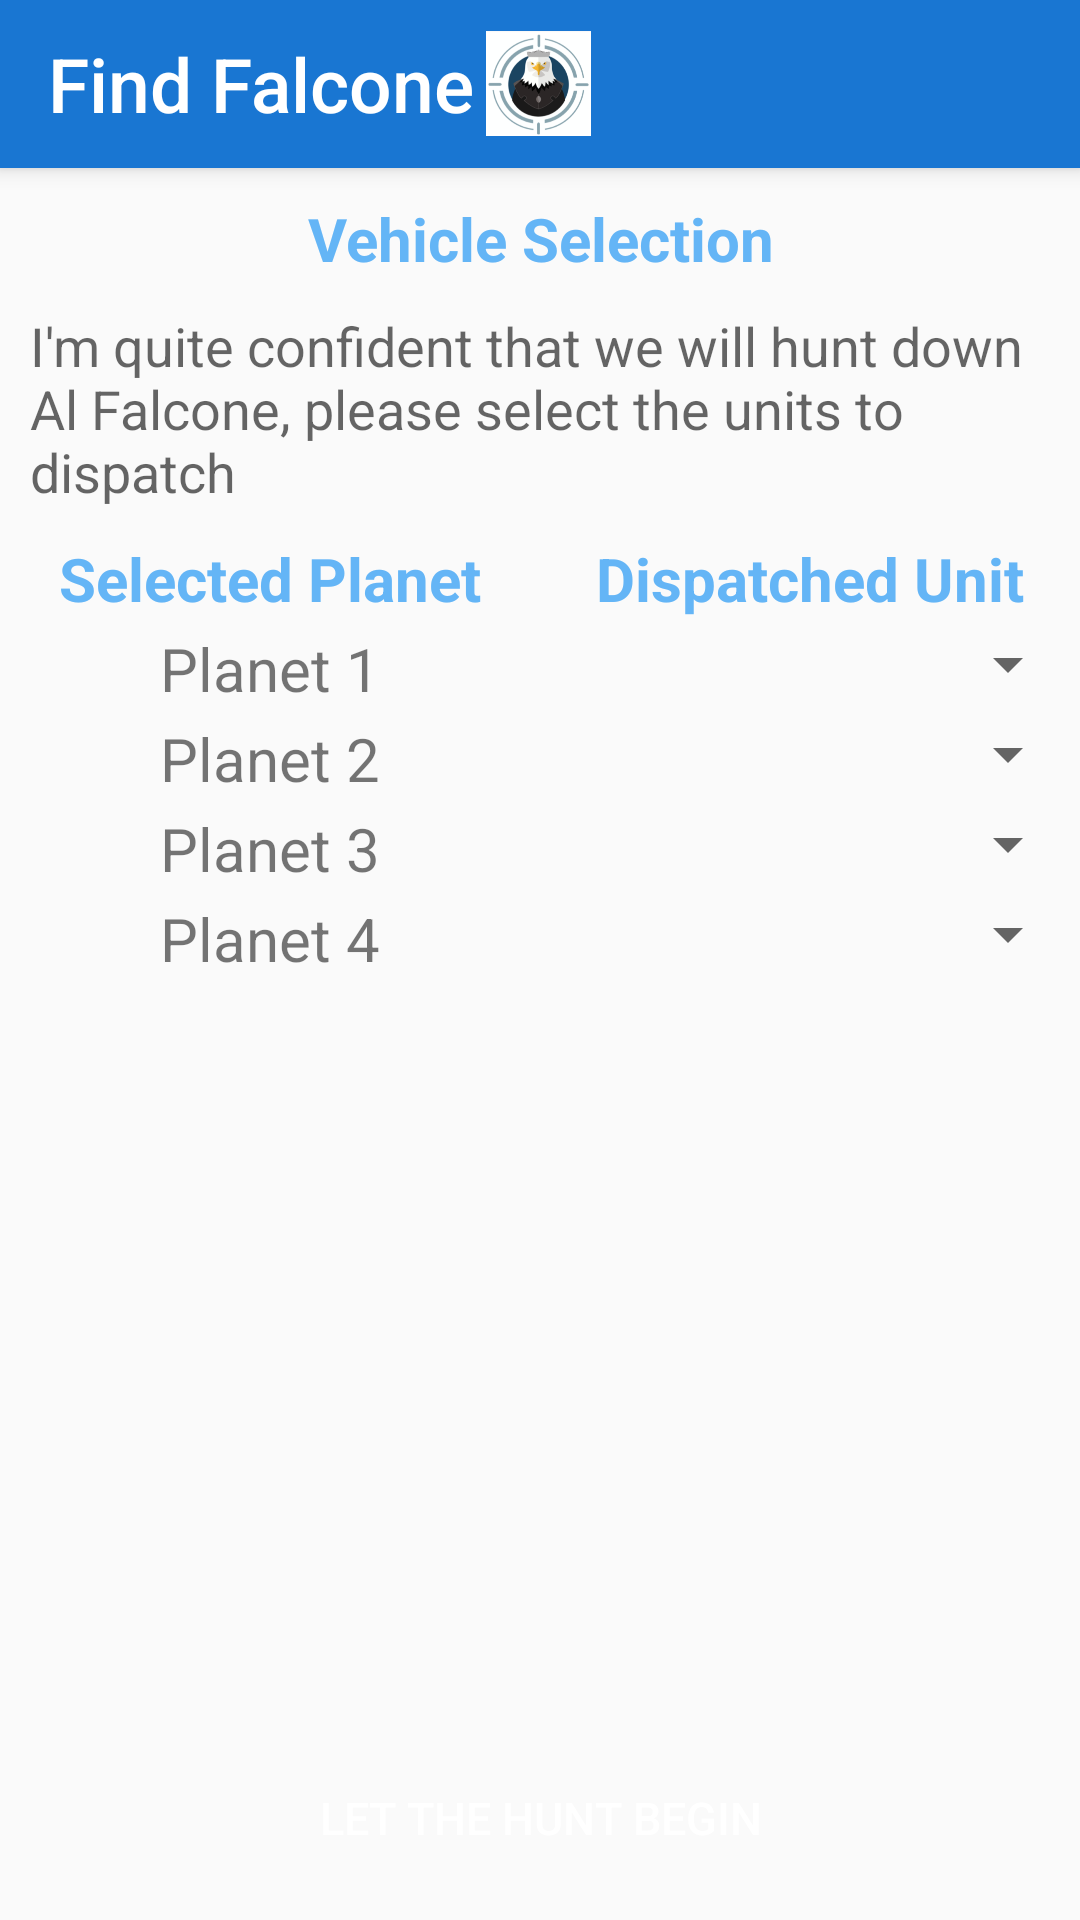

The Android layout XML behind this screen, and the referenced resources:
<!-- AndroidManifest.xml: application theme AppTheme -->
<!-- res/layout/activity_vehicles_selection.xml -->
<?xml version="1.0" encoding="utf-8"?>
<RelativeLayout
    xmlns:android="http://schemas.android.com/apk/res/android"
    xmlns:app="http://schemas.android.com/apk/res-auto"
    xmlns:tools="http://schemas.android.com/tools"
    android:layout_width="match_parent"
    android:layout_height="match_parent"
    tools:context=".Planets_Selection">

    <androidx.appcompat.widget.Toolbar
        android:id="@+id/toolbar"
        android:layout_width="match_parent"
        android:layout_height="?attr/actionBarSize"
        android:background="@color/blue700"
        android:elevation="4dp"
        android:theme="@style/Base.ThemeOverlay.AppCompat.Dark.ActionBar"
        app:popupTheme="@style/AlertDialog.AppCompat.Light" >
        <TextView
            android:layout_width="wrap_content"
            android:layout_height="wrap_content"
            android:text="@string/app_name"
            android:textColor="#ffffff"
            android:textSize="25sp"
            android:textAllCaps="false"
            android:fontFamily="sans-serif-medium"
            />

        <ImageView
            android:layout_width="35dp"
            android:layout_height="35dp"
            android:src="@drawable/findfalcone"
            android:scaleType="centerCrop"
            android:layout_marginLeft="20dp"
            android:layout_marginStart="20dp" />
    </androidx.appcompat.widget.Toolbar>

    <TextView
        android:id="@+id/resource_header"
        android:layout_marginTop="10dp"
        android:layout_width="match_parent"
        android:layout_height="wrap_content"
        android:text="@string/vehicle_selection"
        android:textColor="@color/blue300"
        android:textSize="20sp"
        android:textStyle="bold"
        android:gravity="center_horizontal"
        android:layout_below="@id/toolbar"/>

    <TextView
        android:id="@+id/vehicleintro"
        android:layout_width="match_parent"
        android:layout_height="wrap_content"
        android:padding="10dp"
        android:layout_below="@id/resource_header"
        android:textAppearance="@style/TextAppearance.AppCompat.Medium"
        android:text="@string/vehicleIntro" />

    <LinearLayout
        android:id="@+id/dispatchedDetails"
        android:layout_width="match_parent"
        android:layout_height="wrap_content"
        android:orientation="vertical"
        android:layout_below="@id/vehicleintro">

        <LinearLayout
            android:layout_width="match_parent"
            android:layout_height="wrap_content"
            android:orientation="horizontal"
            android:paddingBottom="3dp">
            <TextView
                android:layout_weight="1"
                android:layout_width="0dp"
                android:layout_height="wrap_content"
                android:text="@string/selected_planet"
                android:textColor="@color/blue300"
                android:gravity="center_horizontal"
                android:textSize="20sp"
                android:textStyle="bold"/>

            <TextView
                android:layout_weight="1"
                android:layout_width="0dp"
                android:layout_height="wrap_content"
                android:text="@string/dispatchedUnit"
                android:textColor="@color/blue300"
                android:gravity="center_horizontal"
                android:textSize="20sp"
                android:textStyle="bold"/>
        </LinearLayout>

        <LinearLayout
            android:layout_width="match_parent"
            android:layout_height="wrap_content"
            android:orientation="horizontal"
            android:paddingBottom="3dp">
            <TextView
                android:id="@+id/planet1"
                android:layout_weight="1"
                android:layout_width="0dp"
                android:layout_height="wrap_content"
                android:text="@string/planet1"
                android:gravity="center_horizontal"
                android:textSize="20sp"/>

            <Spinner
                android:id="@+id/spinner1"
                android:layout_width="0dp"
                android:layout_weight="1"
                android:layout_height="wrap_content"
                android:prompt="@string/spinner_prompt"/>

        </LinearLayout>

        <LinearLayout
            android:layout_width="match_parent"
            android:layout_height="wrap_content"
            android:orientation="horizontal"
            android:paddingBottom="3dp">
            <TextView
                android:id="@+id/planet2"
                android:layout_weight="1"
                android:layout_width="0dp"
                android:layout_height="wrap_content"
                android:text="@string/planet2"
                android:gravity="center_horizontal"
                android:textSize="20sp"/>

            <Spinner
                android:id="@+id/spinner2"
                android:layout_width="0dp"
                android:layout_weight="1"
                android:layout_height="wrap_content"
                android:prompt="@string/spinner_prompt"/>
        </LinearLayout>

        <LinearLayout
            android:layout_width="match_parent"
            android:layout_height="wrap_content"
            android:orientation="horizontal"
            android:paddingBottom="3dp">
            <TextView
                android:id="@+id/planet3"
                android:layout_weight="1"
                android:layout_width="0dp"
                android:layout_height="wrap_content"
                android:text="@string/planet3"
                android:gravity="center_horizontal"
                android:textSize="20sp"/>

            <Spinner
                android:id="@+id/spinner3"
                android:layout_width="0dp"
                android:layout_weight="1"
                android:layout_height="wrap_content"
                android:prompt="@string/spinner_prompt"/>
        </LinearLayout>

        <LinearLayout
            android:layout_width="match_parent"
            android:layout_height="wrap_content"
            android:orientation="horizontal"
            android:paddingBottom="3dp">
            <TextView
                android:id="@+id/planet4"
                android:layout_weight="1"
                android:layout_width="0dp"
                android:layout_height="wrap_content"
                android:text="@string/planet4"
                android:gravity="center_horizontal"
                android:textSize="20sp"/>

            <Spinner
                android:id="@+id/spinner4"
                android:layout_width="0dp"
                android:layout_weight="1"
                android:layout_height="wrap_content"
                android:prompt="@string/spinner_prompt"/>
        </LinearLayout>

    </LinearLayout>


    <ListView
        android:layout_below="@id/dispatchedDetails"
        android:layout_width="match_parent"
        android:layout_height="match_parent"
        android:layout_above="@id/huntBegin"
        android:id="@+id/vehicleListView"/>

    <Button
        android:id="@+id/huntBegin"
        android:layout_margin="10dp"
        android:layout_width="match_parent"
        android:layout_height="wrap_content"
        android:background="@drawable/round_button"
        android:padding="5dp"
        android:text="@string/huntBegin"
        android:textColor="#ffffff"
        android:textSize="15sp"
        android:layout_alignParentBottom="true"/>

</RelativeLayout>
<!-- resources referenced by this layout -->
<resources>
  <color name="blue300">#64B5F6</color>
  <color name="blue700">#1976D2</color>
  <!-- drawable findfalcone: png bitmap (drawable, 40401 bytes) -->
  <string name="app_name">Find Falcone</string>
  <string name="dispatchedUnit">Dispatched Unit</string>
  <string name="huntBegin">Let the hunt begin</string>
  <string name="planet1">Planet 1</string>
  <string name="planet2">Planet 2</string>
  <string name="planet3">Planet 3</string>
  <string name="planet4">Planet 4</string>
  <string name="selected_planet">Selected Planet</string>
  <string name="spinner_prompt">Select unit to dispatch</string>
  <string name="vehicleIntro">I\'m quite confident that we will hunt down Al Falcone, please select the units to dispatch</string>
  <string name="vehicle_selection">Vehicle Selection</string>
  <style name="AppTheme" parent="Theme.AppCompat.Light.NoActionBar">
          
  
          <item name="colorPrimary">@color/blue300</item>
          <item name="colorPrimaryDark">@color/blue700</item>
          <item name="colorAccent">@color/blue300</item>
      </style>
</resources>
